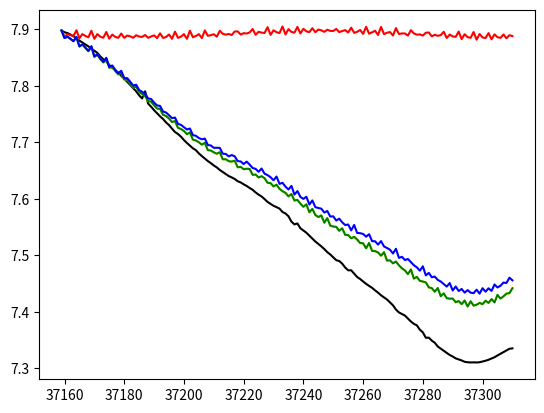

The matplotlib source for this figure:
from matplotlib import pyplot as plt
import numpy as np
t = np.arange(37159,37311)

data=[
7.898038,
7.894933,
7.893462,
7.890857,
7.887850,
7.883938,
7.880103,
7.876634,
7.873272,
7.869878,
7.865889,
7.862241,
7.858420,
7.852091,
7.847156,
7.843055,
7.836952,
7.831907,
7.827737,
7.823203,
7.817934,
7.812761,
7.807172,
7.801502,
7.795746,
7.790326,
7.783167,
7.777730,
7.790326,
7.768661,
7.763138,
7.756950,
7.751529,
7.746067,
7.741288,
7.735319,
7.730541,
7.724259,
7.718306,
7.714769,
7.710000,
7.704076,
7.698915,
7.694244,
7.689423,
7.686119,
7.680385,
7.675675,
7.671291,
7.666878,
7.663189,
7.659021,
7.655668,
7.651119,
7.647510,
7.643776,
7.640282,
7.637930,
7.635127,
7.631193,
7.629019,
7.625724,
7.622776,
7.619200,
7.616039,
7.611307,
7.607424,
7.604174,
7.599512,
7.594515,
7.591145,
7.587644,
7.585302,
7.582720,
7.576742,
7.574076,
7.569163,
7.559672,
7.554702,
7.556376,
7.547844,
7.543801,
7.539995,
7.534714,
7.529722,
7.524467,
7.520144,
7.515808,
7.511117,
7.505586,
7.501487,
7.496311,
7.491363,
7.489901,
7.485249,
7.478333,
7.473423,
7.473483,
7.467659,
7.461622,
7.458014,
7.453657,
7.449581,
7.445802,
7.442441,
7.437927,
7.433880,
7.429214,
7.425528,
7.421735,
7.416509,
7.411485,
7.403919,
7.398853,
7.396072,
7.393305,
7.388099,
7.382792,
7.378601,
7.375950,
7.368322,
7.363573,
7.354034,
7.354226,
7.348955,
7.345138,
7.338527,
7.334717,
7.330772,
7.327222,
7.323543,
7.320841,
7.317529,
7.315663,
7.313856,
7.311441,
7.310643,
7.310327,
7.310455,
7.310259,
7.310673,
7.312036,
7.313328,
7.315065,
7.317390,
7.319552,
7.322711,
7.325638,
7.328435,
7.331334,
7.334491,
7.335265,
]
srp0=[
7.89803800000000,
7.88666599364258,
7.89143580642195,
7.88970822003995,
7.88817739886682,
7.89846506481062,
7.88446038983158,
7.89170409517300,
7.88832335604925,
7.88612593801562,
7.89753436191230,
7.88330992466852,
7.89165943214618,
7.88705132861954,
7.88518392340598,
7.89545949045365,
7.88351000782915,
7.89081550403343,
7.88668194410690,
7.88505914579497,
7.89257721368661,
7.88503326114385,
7.88911507489865,
7.88770944348138,
7.88522845331709,
7.88964650487201,
7.88726069923637,
7.88674514724803,
7.89000513951660,
7.88515899935559,
7.88740951064794,
7.88943142700613,
7.88452365120868,
7.89300709581046,
7.88492558212753,
7.88652133070055,
7.89095816420746,
7.88327349597109,
7.89590852691521,
7.88506409327312,
7.88702051508574,
7.89159429810111,
7.88329472397491,
7.89771869973010,
7.88614282641635,
7.88831987668634,
7.89154498693265,
7.88463540639678,
7.89815909785964,
7.88863397201936,
7.88974995470999,
7.89137991452955,
7.88709369426777,
7.89760024249236,
7.89221143348912,
7.89064398475390,
7.89186107347047,
7.89002952550230,
7.89623997597979,
7.89645324378198,
7.89077729404000,
7.89335151620868,
7.89260646534643,
7.89467034821934,
7.90070144005369,
7.89051063629624,
7.89575904410468,
7.89426164253331,
7.89360104467556,
7.90387462503588,
7.89035041254327,
7.89841854362133,
7.89503221233110,
7.89347702781587,
7.90515601305712,
7.89106584124627,
7.90047423568973,
7.89553314843518,
7.89418883950040,
7.90437544293362,
7.89279338341883,
7.90097810350677,
7.89651809303431,
7.89516241707542,
7.90215831612102,
7.89509155018727,
7.89967408908058,
7.89833776896204,
7.89563793869769,
7.89942904480328,
7.89728850321162,
7.89725230495549,
7.90076647201447,
7.89517174713374,
7.89707515382631,
7.89871283696741,
7.89449677085797,
7.90305204355696,
7.89389367380993,
7.89558281616448,
7.89893423852754,
7.89201080593681,
7.90454175305596,
7.89242005699149,
7.89477491766578,
7.89760489299074,
7.89016229341769,
7.90440686473132,
7.89157867341508,
7.89408380547685,
7.89526998265296,
7.88915876915637,
7.90229849423689,
7.89179309901044,
7.89281034114217,
7.89280838461093,
7.88899165842169,
7.89855875077962,
7.89293703527369,
7.89057474349808,
7.89109006982607,
7.88900935804185,
7.89405448498898,
7.89448137976711,
7.88769949389609,
7.89050332043270,
7.88859685928989,
7.88990095926066,
7.89572003673771,
7.88483430173813,
7.89082706733222,
7.88754196493819,
7.88675983041922,
7.89613824986084,
7.88269049622872,
7.89143126160546,
7.88632999708477,
7.88502549314789,
7.89533437157298,
7.88182258311319,
7.89174929070865,
7.88573102268774,
7.88466983424567,
7.89345765756373,
7.88241711420681,
7.89125144856227,
7.88621534965602,
7.88498125453030,
7.89105869629956,
7.88424758037872,
7.88980009493438,
7.88810522328463,
]
srp1=[
7.89803800000000,
7.88466254785716,
7.88698889585168,
7.88314743246595,
7.87899997336106,
7.88639365818808,
7.86963869697639,
7.87313552816496,
7.86732154960528,
7.86143552782690,
7.86952993671444,
7.85139821752921,
7.85522896084415,
7.84750875774088,
7.84141982949793,
7.84841384026135,
7.83193677232639,
7.83442872727533,
7.82638499220183,
7.82030495296850,
7.82437609009482,
7.81132415857743,
7.81080692247636,
7.80438022967788,
7.79743783255875,
7.79839228227059,
7.78905329875132,
7.78535002945336,
7.78183628114689,
7.77316740579546,
7.77195414518160,
7.76562644973358,
7.75984771635357,
7.75933785356865,
7.74878225839366,
7.74666926151965,
7.74228088773252,
7.73590047595705,
7.73772331773457,
7.72566033507132,
7.72363221385575,
7.72022441427190,
7.71444321804379,
7.71758024572372,
7.70466054493940,
7.70323126094068,
7.70017670948175,
7.69580700347074,
7.69925985501453,
7.68617739229340,
7.68550018870023,
7.68235939185599,
7.67970476365083,
7.68266138144187,
7.66994601796467,
7.67011099412726,
7.66670526490093,
7.66577153541990,
7.66777686695380,
7.65577727110194,
7.65658940813533,
7.65252758319723,
7.65302803850579,
7.65313975460512,
7.64232536015504,
7.64311872247098,
7.63802396172751,
7.63972754505992,
7.63680244795146,
7.62820633446074,
7.62802075196640,
7.62198549324641,
7.62479075443150,
7.61799608184506,
7.61319111649526,
7.61077055718699,
7.60442167951751,
7.60819366992233,
7.59735586368419,
7.59771590862215,
7.59165406657102,
7.58596857754469,
7.59007384277777,
7.57638384869113,
7.58197896489185,
7.57164422200995,
7.56770677413626,
7.57076545437919,
7.55756533845192,
7.56583733334192,
7.55263298448265,
7.55083574726325,
7.55068704784244,
7.54292190297726,
7.54824789289472,
7.53600135027084,
7.53560147724475,
7.53058451393816,
7.53207925215886,
7.52857443926531,
7.52159185255939,
7.52107820588447,
7.51251341539943,
7.52147903822642,
7.50830148619624,
7.50747030352202,
7.50519161991307,
7.49873704770173,
7.50583757259948,
7.49045677597519,
7.49127695807951,
7.48613128769412,
7.48828578338671,
7.48308598512823,
7.47639290139235,
7.47328427978090,
7.46664056917315,
7.47495728476406,
7.45900170025585,
7.46186762128148,
7.45486283866311,
7.45281565194542,
7.45279222397258,
7.44264368244371,
7.44230158699835,
7.43569320947592,
7.44178596463864,
7.42798094571360,
7.43240598696145,
7.42406845498234,
7.42248519288126,
7.42427597876160,
7.41625611867377,
7.41967431116249,
7.41362257576601,
7.41956552932179,
7.40969141684194,
7.41818361607893,
7.41114693761102,
7.41204703416413,
7.41654513818880,
7.41262901379948,
7.42041733954439,
7.41554497875990,
7.42198897048783,
7.41694798879430,
7.42937374811816,
7.42385275149515,
7.42722480156573,
7.43290798851506,
7.43198342096851,
7.44261106855439,
]
srp2=[
7.89803800000000,
7.88466254785716,
7.88698889585168,
7.88314743246595,
7.87899997336106,
7.88639365818808,
7.86963869697639,
7.87313552816496,
7.86732154960528,
7.86143552782690,
7.86952993671444,
7.85139821752921,
7.85522896084415,
7.84750875774088,
7.84141982949793,
7.84841384026135,
7.83193677232639,
7.83442872727533,
7.82638499220183,
7.82030495296850,
7.82437609009482,
7.81132415857743,
7.81080692247636,
7.80438022967788,
7.79743783255875,
7.79839228227059,
7.78905329875132,
7.78535002945336,
7.78183628114689,
7.77316740579546,
7.77195414518160,
7.76562644973358,
7.75984771635357,
7.75933785356865,
7.74878225839366,
7.74666926151965,
7.74228088773252,
7.73590047595705,
7.73772331773457,
7.72566033507132,
7.72363681365812,
7.72020732997530,
7.71447808914467,
7.71754353430769,
7.70467599673213,
7.70324801527217,
7.70012332090338,
7.69590147949176,
7.69917566753394,
7.68621363519045,
7.68551281080756,
7.68227876543537,
7.67986201562068,
7.68252283440372,
7.67001114627093,
7.67010383098079,
7.66660890814209,
7.66599217228801,
7.66757139897892,
7.65588381349307,
7.65654672848763,
7.65242597539771,
7.65330771761359,
7.65285650385801,
7.64249500700609,
7.64302586212425,
7.63792387204685,
7.64005287538732,
7.63644426403805,
7.62846109403650,
7.62786591126448,
7.62189462412246,
7.62513249693259,
7.61758986545007,
7.61353374565595,
7.61055112871523,
7.60435104955760,
7.60849050526583,
7.59697622952107,
7.59809639640468,
7.59140035161587,
7.58593499800688,
7.59022305604200,
7.57617003925670,
7.58226470008145,
7.57144393866115,
7.56774338263775,
7.57065479729457,
7.55768230015187,
7.56583733415341,
7.55259914477045,
7.55098364389991,
7.55029545006498,
7.54342218391690,
7.54783936577313,
7.53616271532495,
7.53585413862778,
7.53013004606744,
7.53273607085339,
7.52790793291328,
7.52178724798450,
7.52127878803438,
7.51243037020147,
7.52179148887221,
7.50784126414587,
7.50746694681707,
7.50506527052604,
7.49929849355712,
7.50540853967707,
7.49062752684634,
7.49113625561070,
7.48572816966081,
7.48907585041025,
7.48222492475159,
7.47690556447388,
7.47328289032211,
7.46671191855208,
7.47500810841851,
7.45869911218609,
7.46180840004630,
7.45476196599851,
7.45365590318991,
7.45191385182873,
7.44329223325401,
7.44183517401803,
7.43552111653121,
7.44207681437677,
7.42754090466474,
7.43268598765114,
7.42406146185212,
7.42319780498643,
7.42339191739912,
7.41702119638016,
7.41892832229562,
7.41351292781872,
7.41997345734856,
7.40928643552231,
7.41863964689681,
7.41093809673252,
7.41247803248028,
7.41567954028517,
7.41355016735352,
7.41955596343145,
7.41568657985976,
7.42251679256773,
7.41657357986050,
7.42998183929472,
7.42332547245958,
7.42731011551416,
7.43217279497486,
7.43306333525140,
7.44164732609406,
]
srp3=[
7.89803800000000,
7.88471165864734,
7.88710326260174,
7.88330884827313,
7.87920328200240,
7.88666499737968,
7.86996535238987,
7.87355461415612,
7.86779663987825,
7.86197559728411,
7.87013981840565,
7.85208729178445,
7.85605106189686,
7.84847041346699,
7.84254194631635,
7.84970392383257,
7.83340351555981,
7.83612433865460,
7.82827369371073,
7.82240769126988,
7.82672309310378,
7.81380677535185,
7.81365634833551,
7.80734894242817,
7.80068748845415,
7.80198236300609,
7.79263739696587,
7.78952501549424,
7.78591714195721,
7.77766512043810,
7.77686521539249,
7.77033157235046,
7.76542137941303,
7.76449790069279,
7.75456368716362,
7.75286795389849,
7.74806061451751,
7.74286480267383,
7.74387192023256,
7.73268176150004,
7.73099727131549,
7.72695279210585,
7.72278021948965,
7.72450762245837,
7.71282271259286,
7.71157056724941,
7.70765338760704,
7.70542964026555,
7.70666839283040,
7.69531244404623,
7.69447695608217,
7.69034114138177,
7.69040619491703,
7.69018571440972,
7.67991012584309,
7.67942372375334,
7.67512243719644,
7.67750479050960,
7.67528662257654,
7.66674411186434,
7.66620270778184,
7.66156559481458,
7.66586784169668,
7.66066371392920,
7.65458474113673,
7.65302831192215,
7.64786531604443,
7.65361690746607,
7.64452335045567,
7.64198673116717,
7.63827367380173,
7.63285428184119,
7.63944431745616,
7.62645661600415,
7.62843436440693,
7.62154698738213,
7.61661343256326,
7.62291143649019,
7.60758005618908,
7.61370220941581,
7.60344034240420,
7.59986877293753,
7.60375359499871,
7.58991120965658,
7.59715514159112,
7.58526754981521,
7.58376830182215,
7.58257801531735,
7.57569188116627,
7.57847315163736,
7.56860976477889,
7.56905859135067,
7.56150491385814,
7.56487680729236,
7.55838421891909,
7.55358142975697,
7.55455249753460,
7.54409567724742,
7.55370969690362,
7.53961353114943,
7.53915531376000,
7.53781654262418,
7.53298411573085,
7.53741797418351,
7.52506081235963,
7.52486763325177,
7.51900512029616,
7.52516144100428,
7.51567116080530,
7.51293981459553,
7.50992683040681,
7.50323129936327,
7.51162350432274,
7.49541109602644,
7.49733226857025,
7.49163551061244,
7.49345502703858,
7.48787203595203,
7.48244663446437,
7.47868165303120,
7.47278963817473,
7.48053768424176,
7.46452960041974,
7.46883456685580,
7.46109845222461,
7.46235883623116,
7.45642789511419,
7.45361279913309,
7.44912876686592,
7.44462385414945,
7.45089894783696,
7.43772267348148,
7.44477921795756,
7.43676931326871,
7.44038874294676,
7.43401525632619,
7.43839269966235,
7.43381541721508,
7.43295206953150,
7.43916581689485,
7.43213836761922,
7.44171623700324,
7.43562327709252,
7.44158081971147,
7.43694251303490,
7.44832950079502,
7.44307849711125,
7.44610043840017,
7.45176061350860,
7.45095340795197,
7.46046355926683,
7.45565603489491,
]

plt.plot(t,data,c='black')
plt.plot(t,srp0,c='red')
plt.plot(t,srp1,c='yellow')
plt.plot(t,srp2,c='green')
plt.plot(t,srp3,c='blue')
plt.show()
